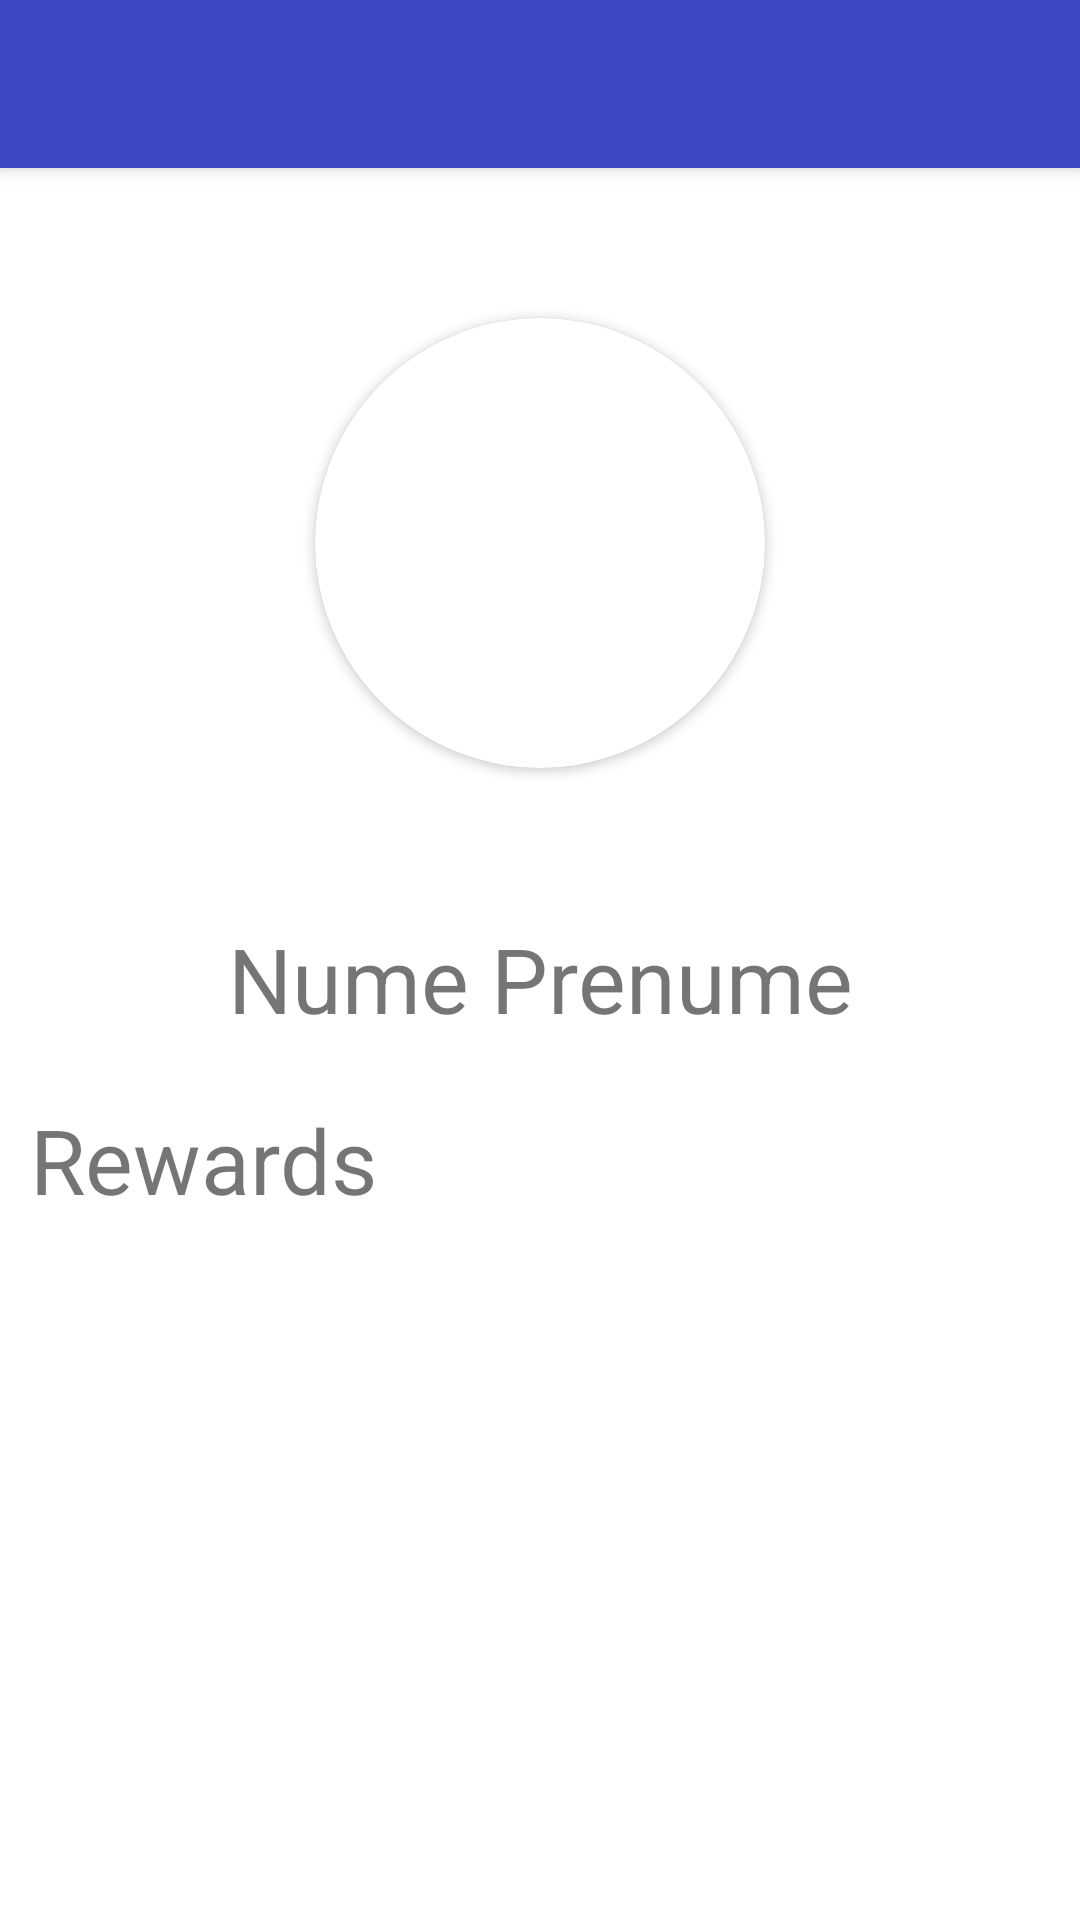

Layout XML and referenced resources for this Android screen:
<!-- AndroidManifest.xml: application theme Theme.Getlocation -->
<!-- res/layout/activity_profile.xml -->
<?xml version="1.0" encoding="utf-8"?>
<androidx.constraintlayout.widget.ConstraintLayout xmlns:android="http://schemas.android.com/apk/res/android"
    xmlns:app="http://schemas.android.com/apk/res-auto"
    xmlns:tools="http://schemas.android.com/tools"
    android:layout_width="match_parent"
    android:layout_height="match_parent"
    tools:context=".Profile">
  <androidx.appcompat.widget.Toolbar
      android:id="@+id/my_toolbar"
      android:layout_width="match_parent"
      android:layout_height="?attr/actionBarSize"
      android:background="?attr/colorPrimary"
      android:elevation="4dp"
      android:theme="@style/ThemeOverlay.AppCompat.ActionBar"
      app:popupTheme="@style/ThemeOverlay.AppCompat.Light"
      app:layout_constraintTop_toTopOf="parent"
      app:layout_constraintStart_toStartOf="parent"
      app:layout_constraintEnd_toEndOf="parent"
      />


















  <androidx.cardview.widget.CardView
      android:id="@+id/profile_image_card"
      android:layout_width="150dp"
      android:layout_height="150dp"
      app:cardCornerRadius="250dp"
      android:layout_gravity="center"
      app:layout_constraintTop_toBottomOf="@id/my_toolbar"
      app:layout_constraintStart_toStartOf="parent"
      app:layout_constraintEnd_toEndOf="parent"
      android:layout_marginTop="50dp">
    <androidx.appcompat.widget.AppCompatImageView
        android:layout_width="match_parent"
        android:layout_height="match_parent"
        android:src="@drawable/profile"
        android:scaleType="centerCrop"
      />
  </androidx.cardview.widget.CardView>

  <TextView
      android:id="@+id/txt_name"
      android:layout_width="wrap_content"
      android:layout_height="wrap_content"
      android:layout_marginTop="50dp"
      android:gravity="center_horizontal"
      android:text="Nume Prenume"
      android:textSize="30sp"
      app:layout_constraintEnd_toEndOf="parent"
      app:layout_constraintStart_toStartOf="parent"
      app:layout_constraintTop_toBottomOf="@+id/profile_image_card" />

  <TextView
      android:id="@+id/textView2"
      android:layout_width="0dp"
      android:layout_height="wrap_content"
      android:layout_marginTop="20dp"
      android:layout_marginBottom="16dp"
      android:gravity="left"
      android:paddingLeft="10dp"
      android:text="Rewards"
      android:textSize="30sp"
      app:layout_constraintEnd_toEndOf="parent"
      app:layout_constraintStart_toStartOf="parent"
      app:layout_constraintTop_toBottomOf="@id/txt_name" />


</androidx.constraintlayout.widget.ConstraintLayout>
<!-- resources referenced by this layout -->
<resources>
  <style name="Theme.Getlocation" parent="Theme.MaterialComponents.DayNight.DarkActionBar">
          
          <item name="colorPrimary">@color/blue</item>
          <item name="colorPrimaryVariant">@color/darkBlue</item>
          <item name="colorOnPrimary">@color/white</item>
          
          <item name="colorSecondary">@color/red</item>
          <item name="colorSecondaryVariant">@color/orange</item>
          <item name="colorOnSecondary">@color/white</item>
          
          <item name="android:statusBarColor">?attr/colorPrimaryVariant</item>
          
  
      </style>
  <color name="blue">#3f48c2</color>
  <color name="darkBlue">#36354d</color>
  <color name="white">#FFFFFFFF</color>
  <color name="red">#db4b3d</color>
  <color name="orange">#f58931</color>
</resources>
